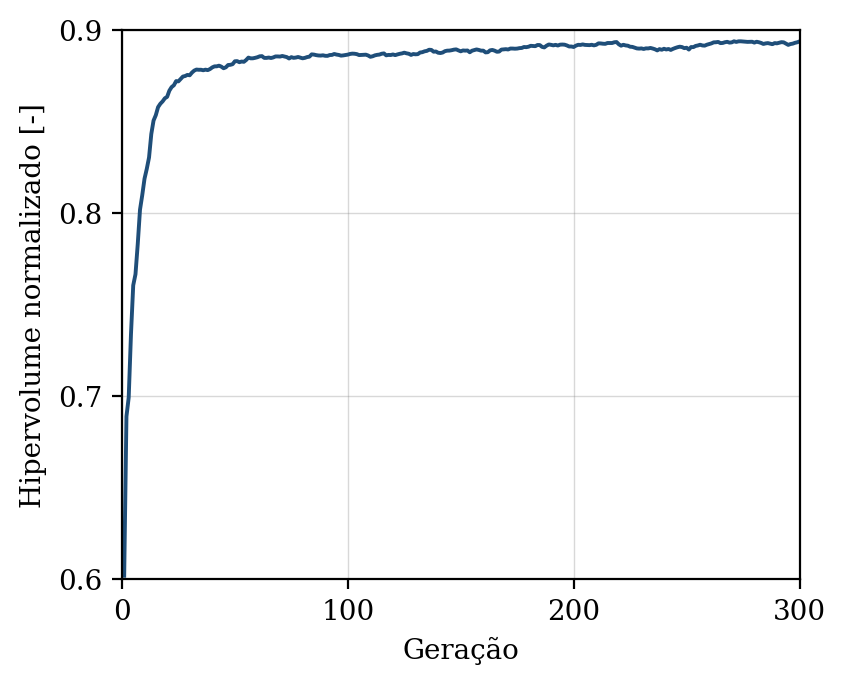

The data file committed next to this chart (first rows):
geracao, hipervolume, n_solucoes, n_avaliacoes
1, 0.602, 5, 50
2, 0.689, 8, 100
3, 0.6993, 13, 150
4, 0.7337, 19, 200
5, 0.7606, 24, 250
6, 0.7666, 29, 300
7, 0.7831, 37, 350
8, 0.8019, 37, 400
9, 0.8099, 40, 450
10, 0.8188, 43, 500
11, 0.8242, 44, 550
12, 0.8304, 50, 600
13, 0.8432, 50, 650
14, 0.8506, 50, 700
15, 0.8535, 50, 750
16, 0.8579, 50, 800
17, 0.8597, 50, 850
18, 0.861, 50, 900
19, 0.8627, 50, 950
20, 0.8635, 50, 1000
21, 0.8669, 50, 1050
22, 0.8688, 50, 1100
23, 0.8698, 50, 1150
24, 0.8721, 50, 1200
25, 0.872, 50, 1250
26, 0.8733, 50, 1300
27, 0.8746, 50, 1350
28, 0.8749, 50, 1400
29, 0.8755, 50, 1450
30, 0.8753, 50, 1500
31, 0.8767, 50, 1550
32, 0.8778, 50, 1600
33, 0.8784, 50, 1650
34, 0.8783, 50, 1700
35, 0.8783, 50, 1750
36, 0.878, 50, 1800
37, 0.8784, 50, 1850
38, 0.8781, 50, 1900
39, 0.8787, 50, 1950
40, 0.8796, 50, 2000
41, 0.8801, 50, 2050
42, 0.8802, 50, 2100
43, 0.8805, 50, 2150
44, 0.88, 50, 2200
45, 0.8791, 50, 2250
46, 0.8796, 50, 2300
47, 0.8809, 50, 2350
48, 0.881, 50, 2400
49, 0.8813, 50, 2450
50, 0.8829, 50, 2500
51, 0.883, 50, 2550
52, 0.8824, 50, 2600
53, 0.8828, 50, 2650
54, 0.8826, 50, 2700
55, 0.8836, 50, 2750
56, 0.8849, 50, 2800
57, 0.8845, 50, 2850
58, 0.8845, 50, 2900
59, 0.8848, 50, 2950
60, 0.8851, 50, 3000
... 240 more rows
